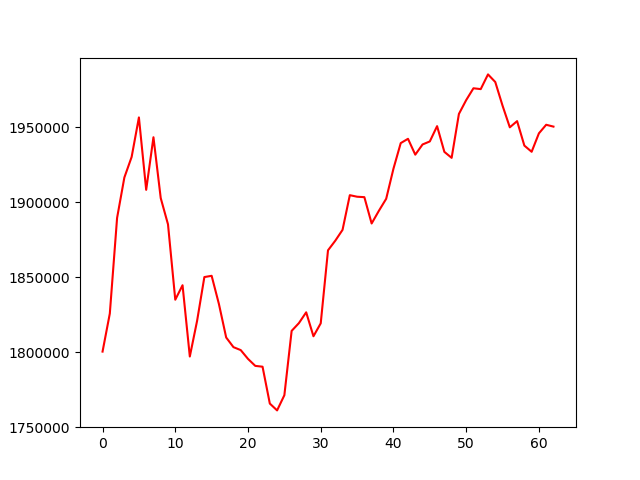

The file beside this chart, header and first rows:
, 0
0, 1800336
1, 1825718
2, 1889471
3, 1916404
4, 1930088
5, 1956440
6, 1908174
7, 1943230
8, 1902677
9, 1885169
10, 1834926
11, 1844578
12, 1797073
13, 1820827
14, 1850029
15, 1850863
16, 1832091
17, 1809743
18, 1803310
19, 1801340
20, 1795483
21, 1790824
22, 1790266
23, 1765704
24, 1761142
25, 1771271
26, 1814148
27, 1819326
28, 1826531
29, 1810566
30, 1819191
31, 1867861
32, 1874255
33, 1881498
34, 1904612
35, 1903588
36, 1903287
37, 1885742
38, 1894228
39, 1902203
40, 1922259
41, 1939330
42, 1942192
43, 1931621
44, 1938416
45, 1940445
46, 1950633
47, 1933489
48, 1929496
49, 1958771
50, 1967983
51, 1975882
52, 1975316
53, 1985127
54, 1980053
55, 1964285
56, 1949853
57, 1953977
58, 1937665
59, 1933546
... 3 more rows
